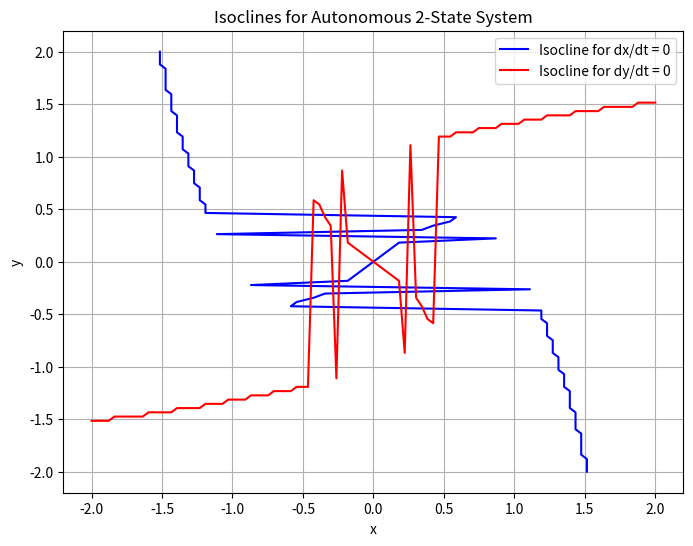

The matplotlib source for this figure:
import numpy as np
import matplotlib.pyplot as plt

# Define the functions f(x, y) and g(x, y) that describe the dynamics of the system
def f(x, y):
    return x - x**3 - y

def g(x, y):
    return x + y - y**3

# Define the range of x and y values
x_range = np.linspace(-2, 2, 100)
y_range = np.linspace(-2, 2, 100)

# Calculate the isoclines by setting the derivatives equal to zero
isocline_x = np.zeros_like(y_range)
isocline_y = np.zeros_like(x_range)

for i, y in enumerate(y_range):
    isocline_x[i] = x_range[np.argmin(np.abs(f(x_range, y)))]

for i, x in enumerate(x_range):
    isocline_y[i] = y_range[np.argmin(np.abs(g(x, y_range)))]

# Plotting
plt.figure(figsize=(8, 6))

plt.plot(isocline_x, y_range, label='Isocline for dx/dt = 0', color='blue')
plt.plot(x_range, isocline_y, label='Isocline for dy/dt = 0', color='red')

plt.xlabel('x')
plt.ylabel('y')
plt.title('Isoclines for Autonomous 2-State System')
plt.legend()
plt.grid(True)
plt.show()
